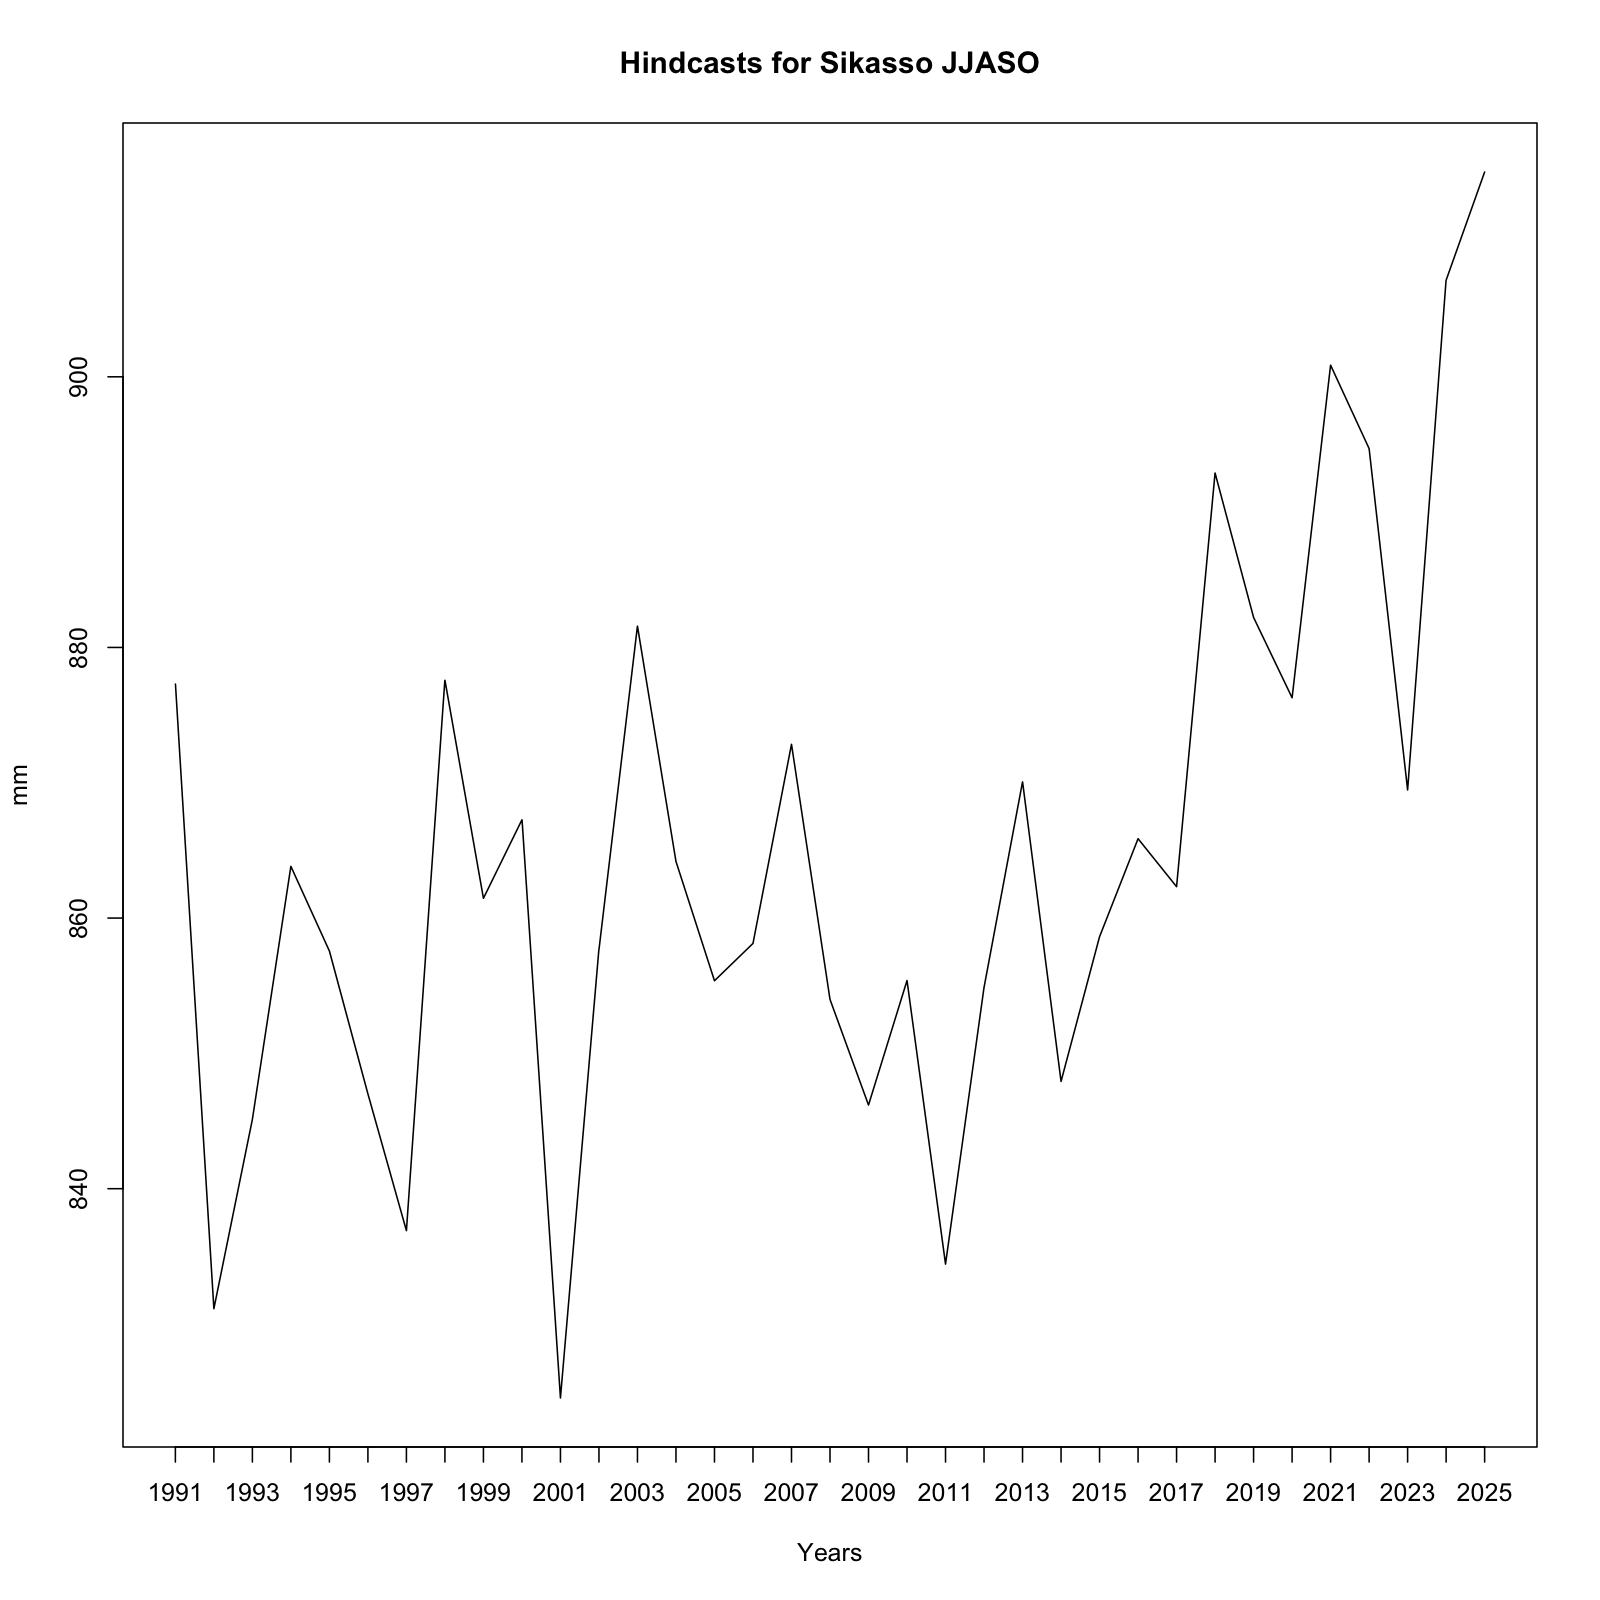

Data behind this chart, as committed beside it:
, x
1, 877.3
2, 831.1
3, 845.1
4, 863.8
5, 857.6
6, 847
7, 836.9
8, 877.6
9, 861.5
10, 867.3
11, 824.5
12, 857.7
13, 881.6
14, 864.2
15, 855.4
16, 858.1
17, 872.8
18, 854
19, 846.2
20, 855.4
21, 834.4
22, 854.9
23, 870.1
24, 847.9
25, 858.6
26, 865.9
27, 862.3
28, 892.9
29, 882.2
30, 876.3
31, 900.9
32, 894.7
33, 869.5
34, 907.1
35, 915.1
